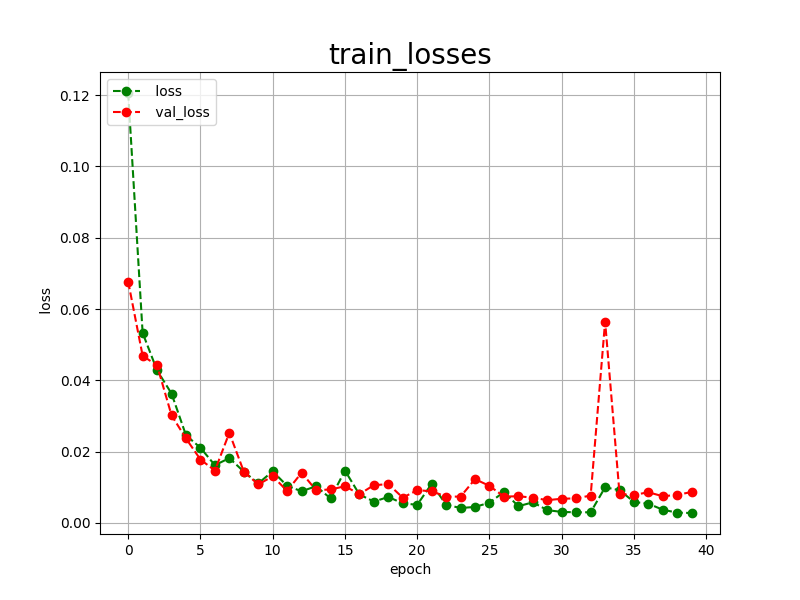

Source data for this figure (header and first rows):
epoch, loss, val_loss
0, 0.1206, 0.0677
1, 0.0533, 0.0469
2, 0.0428, 0.0442
3, 0.0363, 0.0302
4, 0.0246, 0.0237
5, 0.0211, 0.0178
6, 0.0162, 0.0147
7, 0.0182, 0.0253
8, 0.0144, 0.0144
9, 0.0111, 0.0108
10, 0.0145, 0.0131
11, 0.0104, 0.0090
12, 0.0089, 0.0141
13, 0.0103, 0.0092
14, 0.0069, 0.0094
15, 0.0147, 0.0103
16, 0.0080, 0.0081
17, 0.0060, 0.0106
18, 0.0073, 0.0109
19, 0.0055, 0.0071
20, 0.0051, 0.0092
21, 0.0110, 0.0089
22, 0.0051, 0.0074
23, 0.0042, 0.0074
24, 0.0045, 0.0123
25, 0.0057, 0.0104
26, 0.0087, 0.0074
27, 0.0047, 0.0075
28, 0.0058, 0.0071
29, 0.0036, 0.0064
30, 0.0031, 0.0068
31, 0.0030, 0.0069
32, 0.0030, 0.0077
33, 0.0100, 0.0565
34, 0.0092, 0.0081
35, 0.0059, 0.0079
36, 0.0054, 0.0086
37, 0.0037, 0.0075
38, 0.0029, 0.0079
39, 0.0028, 0.0087
